Run: headless pygame with SDL's dummy video driver; simulated clock (each Clock.tick advances the game by its frame time, no real sleeping); random seed 0; keys injected as events and as key.get_pressed() state; mouse plan: one left click at the window centre at the start of phase 2, then a move to the lower-right quarter at the start of phase 3.
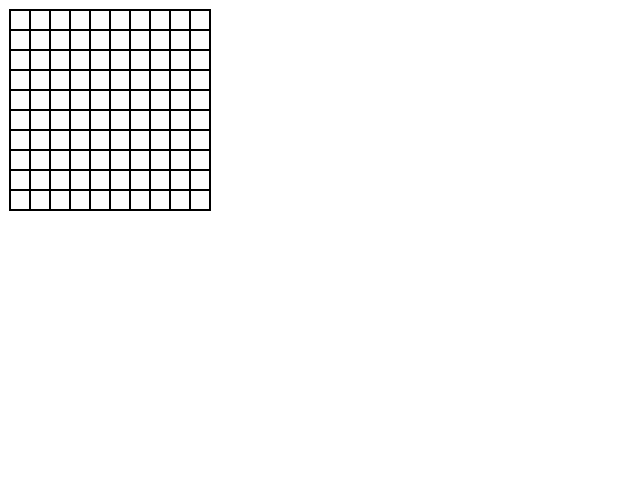
Frame 1 of 4 · flips 1–60 · no input
Frame 2 of 4 · flips 61–180 · clicked the window centre · tapped SPACE, RETURN · held RIGHT (→), D · screen unchanged from frame 1, image omitted
Frame 3 of 4 · flips 181–300 · moved the mouse to the lower-right quarter · held DOWN (↓), S · screen unchanged from frame 2, image omitted
Frame 4 of 4 · flips 301–420 · held LEFT (←), A, UP (↑), W · screen unchanged from frame 3, image omitted

The pygame program that drew these frames:

import pygame

class Letter_Grid():
    def __init__(self, x, y, edge, slid_color = []):
        self.x = x
        self.y = y
        self.edge = edge
        self.select_state = False
        self.slid_color = slid_color
        self.rect = pygame.Rect(self.x, self.y, self.edge, self.edge)

    def Rect(self):
        return self.rect
    
    def SlidColor(self):
        return self.slid_color
    
    def Selected(self):
        return self.select_state
    
    def Set_Selected(self, state = False):
        self.select_state = state

class Letter_Grid_Map():
    def __init__(self, x = 0, y = 0, grid_num = 8):
        self.x = x
        self.y = y
        self.grid_num = grid_num
        self.grid_edge = 20
        self.width = self.grid_edge * self.grid_num
        self.height = self.grid_edge * self.grid_num
        self.grid_map = []
        cord_x = self.x
        cord_y = self.y
        self.map_rect = pygame.Rect(self.x - 1, self.y - 1, self.width + 2, self.height + 2)
        for y in range(self.grid_num):
            cord_x = self.x
            for x in range(self.grid_num):
                self.grid_map.append(Letter_Grid(cord_x, cord_y, self.grid_edge, [138, 172, 150]))
                cord_x += self.grid_edge
            cord_y += self.grid_edge

    def update(self, surf, event_list):
        mpos = pygame.mouse.get_pos()
        pygame.draw.rect(surf, 'black', self.map_rect, 1)
        
        active = False
        for event in event_list:
            if event.type == pygame.MOUSEBUTTONDOWN:
                active = True
                break

        for y in range(self.grid_num):
            for x in range(self.grid_num):
                grid = self.grid_map[x + (y * self.grid_num)]

                slid = grid.Rect().collidepoint(mpos)
                if not grid.Selected():
                    if not slid:
                        line_width = 1
                        color = 'black'
                    else:
                        line_width = 0
                        color = grid.SlidColor()
                        if active:
                            grid.Set_Selected(True)
                else:
                    if active and slid:
                        line_width = 1
                        color = 'black'
                        grid.Set_Selected(False)

                if grid.Selected():
                    line_width = 0
                    color = grid.SlidColor()

                pygame.draw.rect(surf, color, grid.Rect(), line_width)
                pygame.draw.rect(surf, 'black', grid.Rect(), 1)


pygame.init()
clock = pygame.time.Clock()
window = pygame.display.set_mode((640, 480))
Grid = Letter_Grid_Map(10, 10, 10)

run = True
while run:
    window.fill((255, 255, 255))

    event_list = pygame.event.get()
    for event in event_list:
        if event.type == pygame.QUIT:
            run = False

    Grid.update(window, event_list)
    pygame.display.flip()
    clock.tick(60)
    
pygame.quit()
exit()
